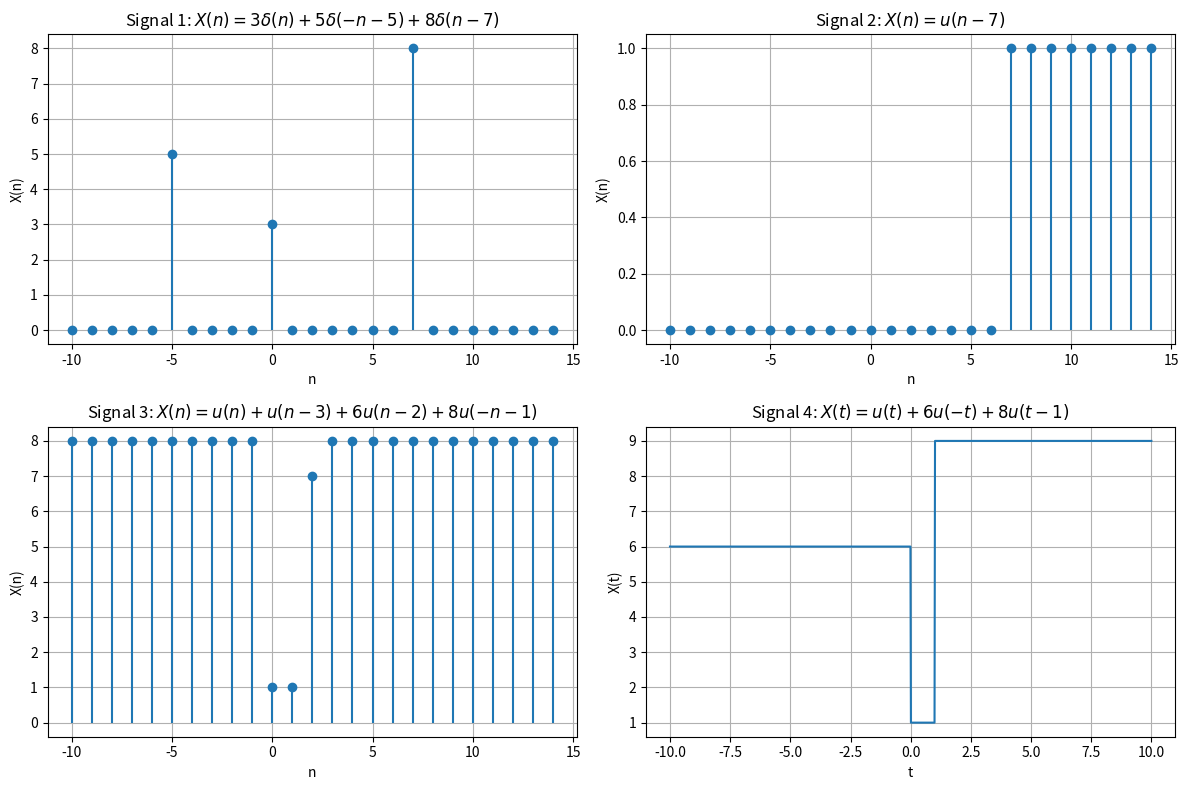

Generate this figure with matplotlib:
import numpy as np
import matplotlib.pyplot as plt

# Define discrete delta function
def delta(n, n0):
    return np.where(n == n0, 1, 0)

# Define discrete unit step function
def u(n, n0=0):
    return np.where(n >= n0, 1, 0)

# Define continuous unit step function
def u_cont(t, t0=0):
    return np.where(t >= t0, 1, 0)

# Generate discrete-time index
n = np.arange(-10, 15, 1)
# Generate continuous-time index
t = np.linspace(-10, 10, 1000)

# Signal 1: X(n) = 3delta(n) + 5delta(-n-5) + 8delta(n-7)
X1 = 3 * delta(n, 0) + 5 * delta(n, -5) + 8 * delta(n, 7)

# Signal 2: X(n) = u(n-7)
X2 = u(n, 7)

# Signal 3: X(n) = u(n) + u(n-3) + 6u(n-2) + 8u(-n-1)
X3 = u(n) + u(n-3) + 6 * u(n-2) + 8 * u(-n-1)

# Signal 4: X(t) = u(t) + 6u(-t) + 8u(t-1)
X4 = u_cont(t) + 6 * u_cont(-t) + 8 * u_cont(t-1)

# Plotting Signal 1
plt.figure(figsize=(12, 8))
plt.subplot(2, 2, 1)
plt.stem(n, X1, basefmt=" ")
plt.title(r'Signal 1: $X(n) = 3\delta(n) + 5\delta(-n-5) + 8\delta(n-7)$')
plt.xlabel('n')
plt.ylabel('X(n)')
plt.grid(True)

# Plotting Signal 2
plt.subplot(2, 2, 2)
plt.stem(n, X2, basefmt=" ")
plt.title(r'Signal 2: $X(n) = u(n-7)$')
plt.xlabel('n')
plt.ylabel('X(n)')
plt.grid(True)

# Plotting Signal 3
plt.subplot(2, 2, 3)
plt.stem(n, X3, basefmt=" ")
plt.title(r'Signal 3: $X(n) = u(n) + u(n-3) + 6u(n-2) + 8u(-n-1)$')
plt.xlabel('n')
plt.ylabel('X(n)')
plt.grid(True)

# Plotting Signal 4
plt.subplot(2, 2, 4)
plt.plot(t, X4)
plt.title(r'Signal 4: $X(t) = u(t) + 6u(-t) + 8u(t-1)$')
plt.xlabel('t')
plt.ylabel('X(t)')
plt.grid(True)

plt.tight_layout()
plt.show()

####